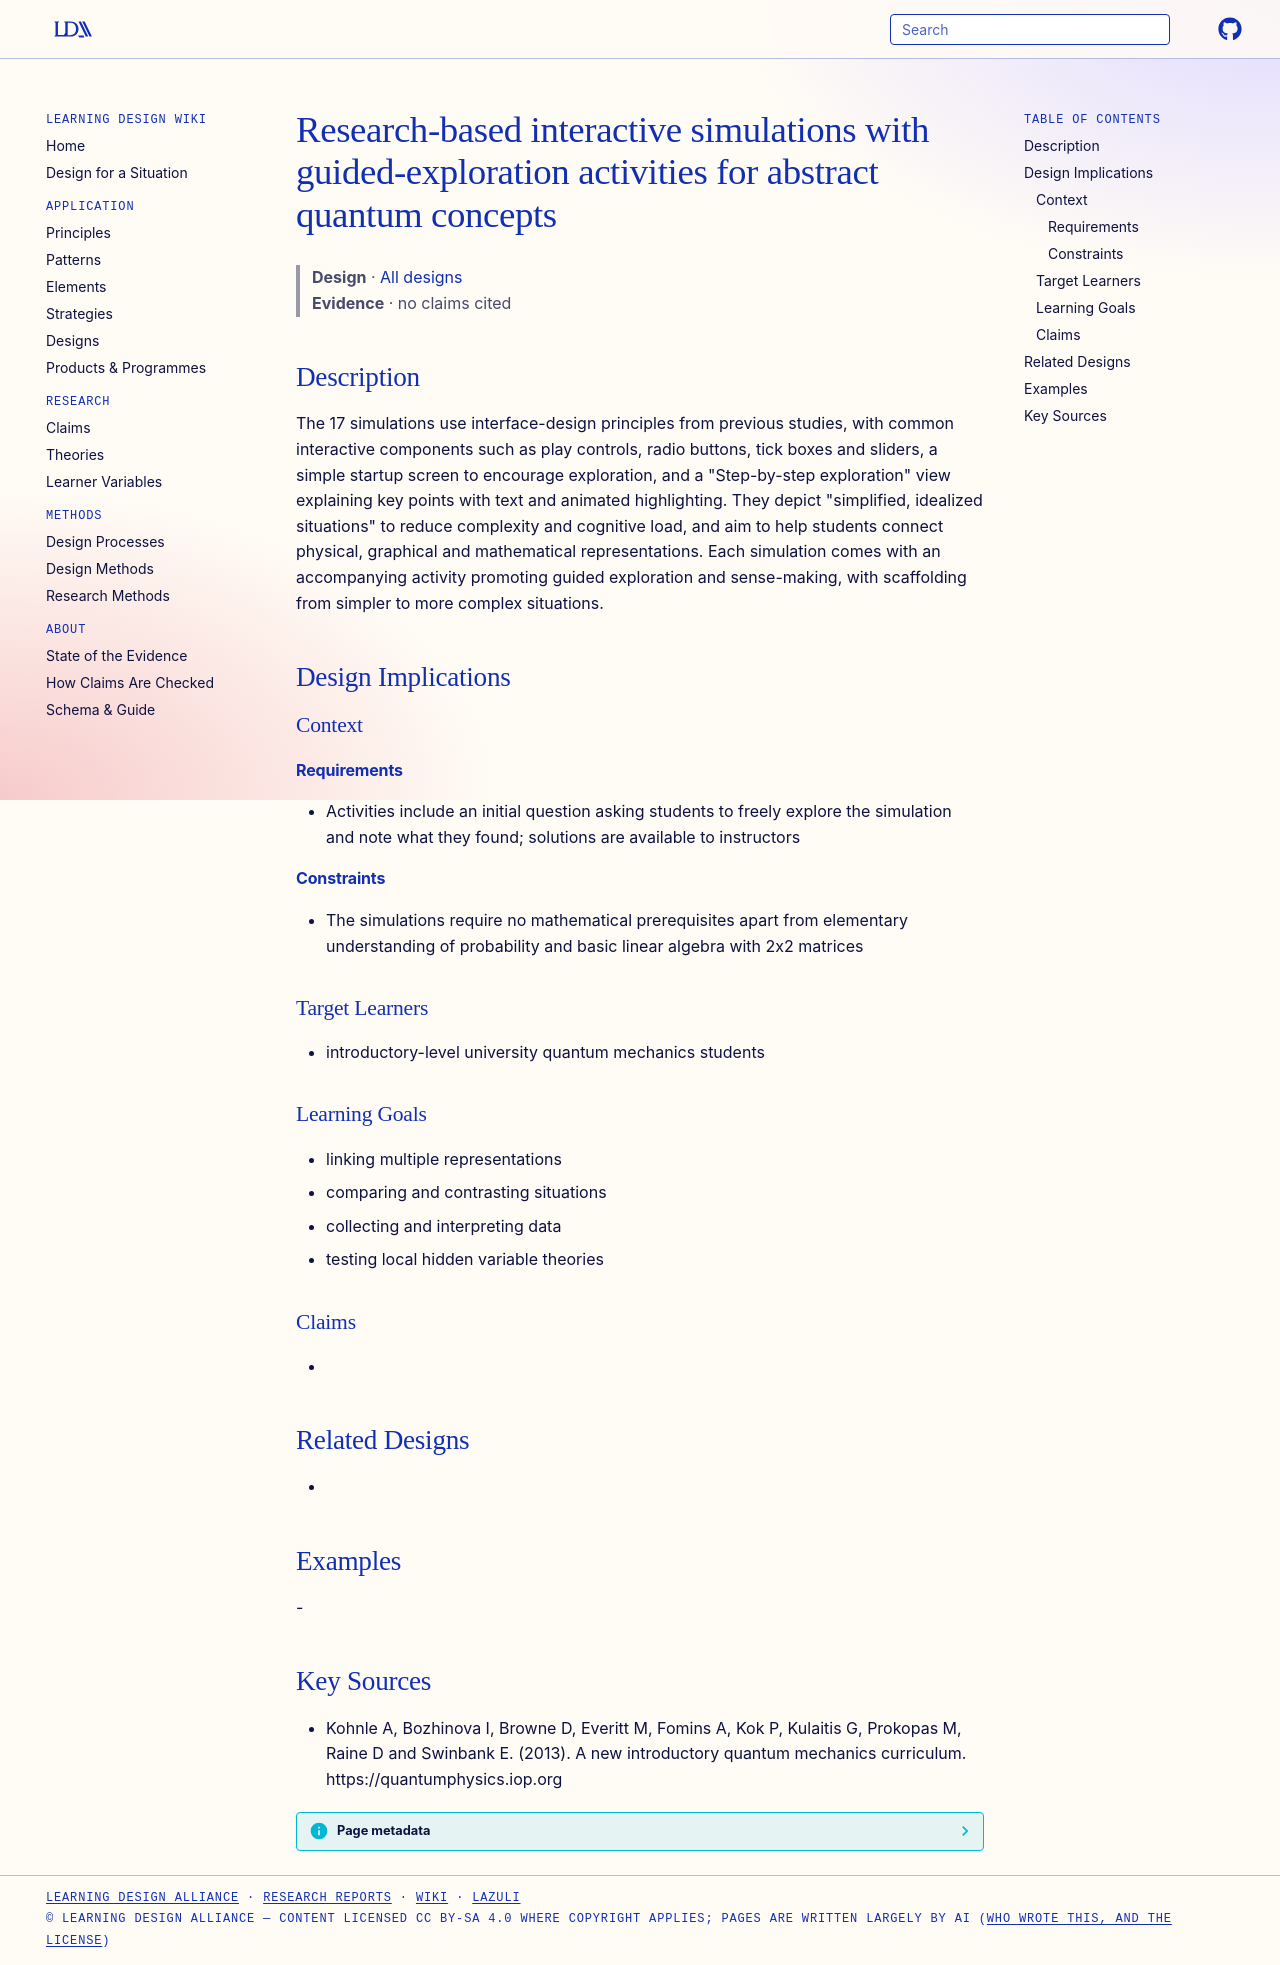

repository: Learning-Design-Alliance/learning-wiki · page: designs/quantum-simulations-guided-exploration-pattern/index.html · generator: mkdocs

---
type: design
id: quantum-simulations-guided-exploration-pattern
title: Research-based interactive simulations with guided-exploration activities for abstract quantum concepts
description: The 17 simulations use interface-design principles from previous studies, with common interactive components such as play controls, radio buttons, tick boxes and sliders, a simple startup screen to encourage explorati...
status: review
generated:
  by: "process:settle-candidates"
  at: 2026-11-17
sources:
  - id: kohnle-a-2013
    resource: "https://quantumphysics.iop.org"
    title: "Kohnle A, Bozhinova I, Browne D, Everitt M, Fomins A, Kok P, Kulaitis G, Prokopas M, Raine D and Swinbank E. (2013). A new introductory quantum mechanics curriculum. https://quantumphysics.iop.org"
    author: Kohnle A, Bozhinova I, Browne D, Everitt M, Fomins A, Kok P, Kulaitis G, Prokopas M, Raine D and Swinbank E
---

# Research-based interactive simulations with guided-exploration activities for abstract quantum concepts

> **Design** · [All designs](index.md)
> **Evidence** · no claims cited

## Description
The 17 simulations use interface-design principles from previous studies, with common interactive components such as play controls, radio buttons, tick boxes and sliders, a simple startup screen to encourage exploration, and a "Step-by-step exploration" view explaining key points with text and animated highlighting. They depict "simplified, idealized situations" to reduce complexity and cognitive load, and aim to help students connect physical, graphical and mathematical representations. Each simulation comes with an accompanying activity promoting guided exploration and sense-making, with scaffolding from simpler to more complex situations.

## Design Implications

### Context
#### Requirements
- Activities include an initial question asking students to freely explore the simulation and note what they found; solutions are available to instructors
#### Constraints
- The simulations require no mathematical prerequisites apart from elementary understanding of probability and basic linear algebra with 2x2 matrices

### Target Learners
- introductory-level university quantum mechanics students

### Learning Goals
- linking multiple representations
- comparing and contrasting situations
- collecting and interpreting data
- testing local hidden variable theories

### Claims
- 

## Related Designs
- 

## Examples
-

## Key Sources
- Kohnle A, Bozhinova I, Browne D, Everitt M, Fomins A, Kok P, Kulaitis G, Prokopas M, Raine D and Swinbank E. (2013). A new introductory quantum mechanics curriculum. https://quantumphysics.iop.org
